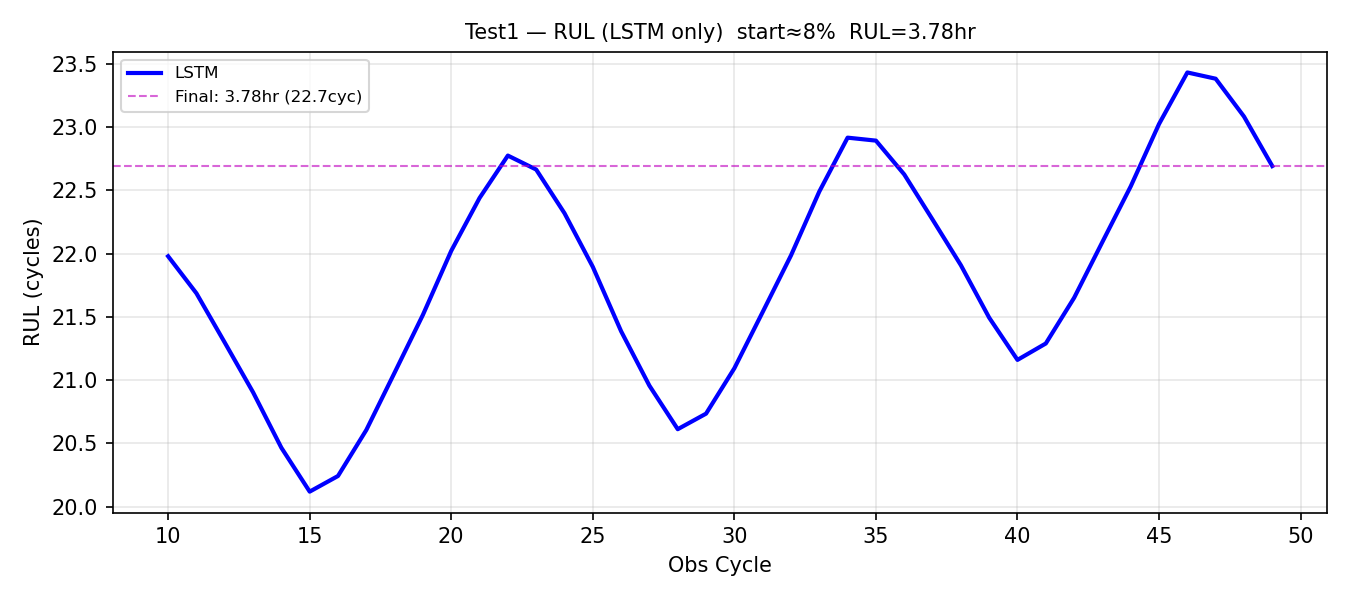

The data file committed next to this chart (first rows):
obs_cycle, rul_pred_cycles, rul_pred_hours
10, 21.98, 3.663
11, 21.69, 3.614
12, 21.3, 3.55
13, 20.9, 3.484
14, 20.47, 3.411
15, 20.12, 3.353
16, 20.24, 3.374
17, 20.61, 3.434
18, 21.06, 3.51
19, 21.52, 3.586
20, 22.02, 3.67
21, 22.44, 3.74
22, 22.78, 3.796
23, 22.66, 3.777
24, 22.32, 3.72
25, 21.9, 3.649
26, 21.39, 3.564
27, 20.96, 3.493
28, 20.61, 3.435
29, 20.74, 3.456
30, 21.09, 3.516
31, 21.54, 3.59
32, 21.99, 3.664
33, 22.49, 3.748
34, 22.92, 3.82
35, 22.89, 3.816
36, 22.63, 3.771
37, 22.27, 3.712
38, 21.91, 3.652
39, 21.49, 3.582
40, 21.16, 3.527
41, 21.29, 3.548
42, 21.65, 3.609
43, 22.09, 3.682
44, 22.53, 3.755
45, 23.03, 3.838
46, 23.43, 3.905
47, 23.38, 3.897
48, 23.08, 3.847
49, 22.69, 3.782
